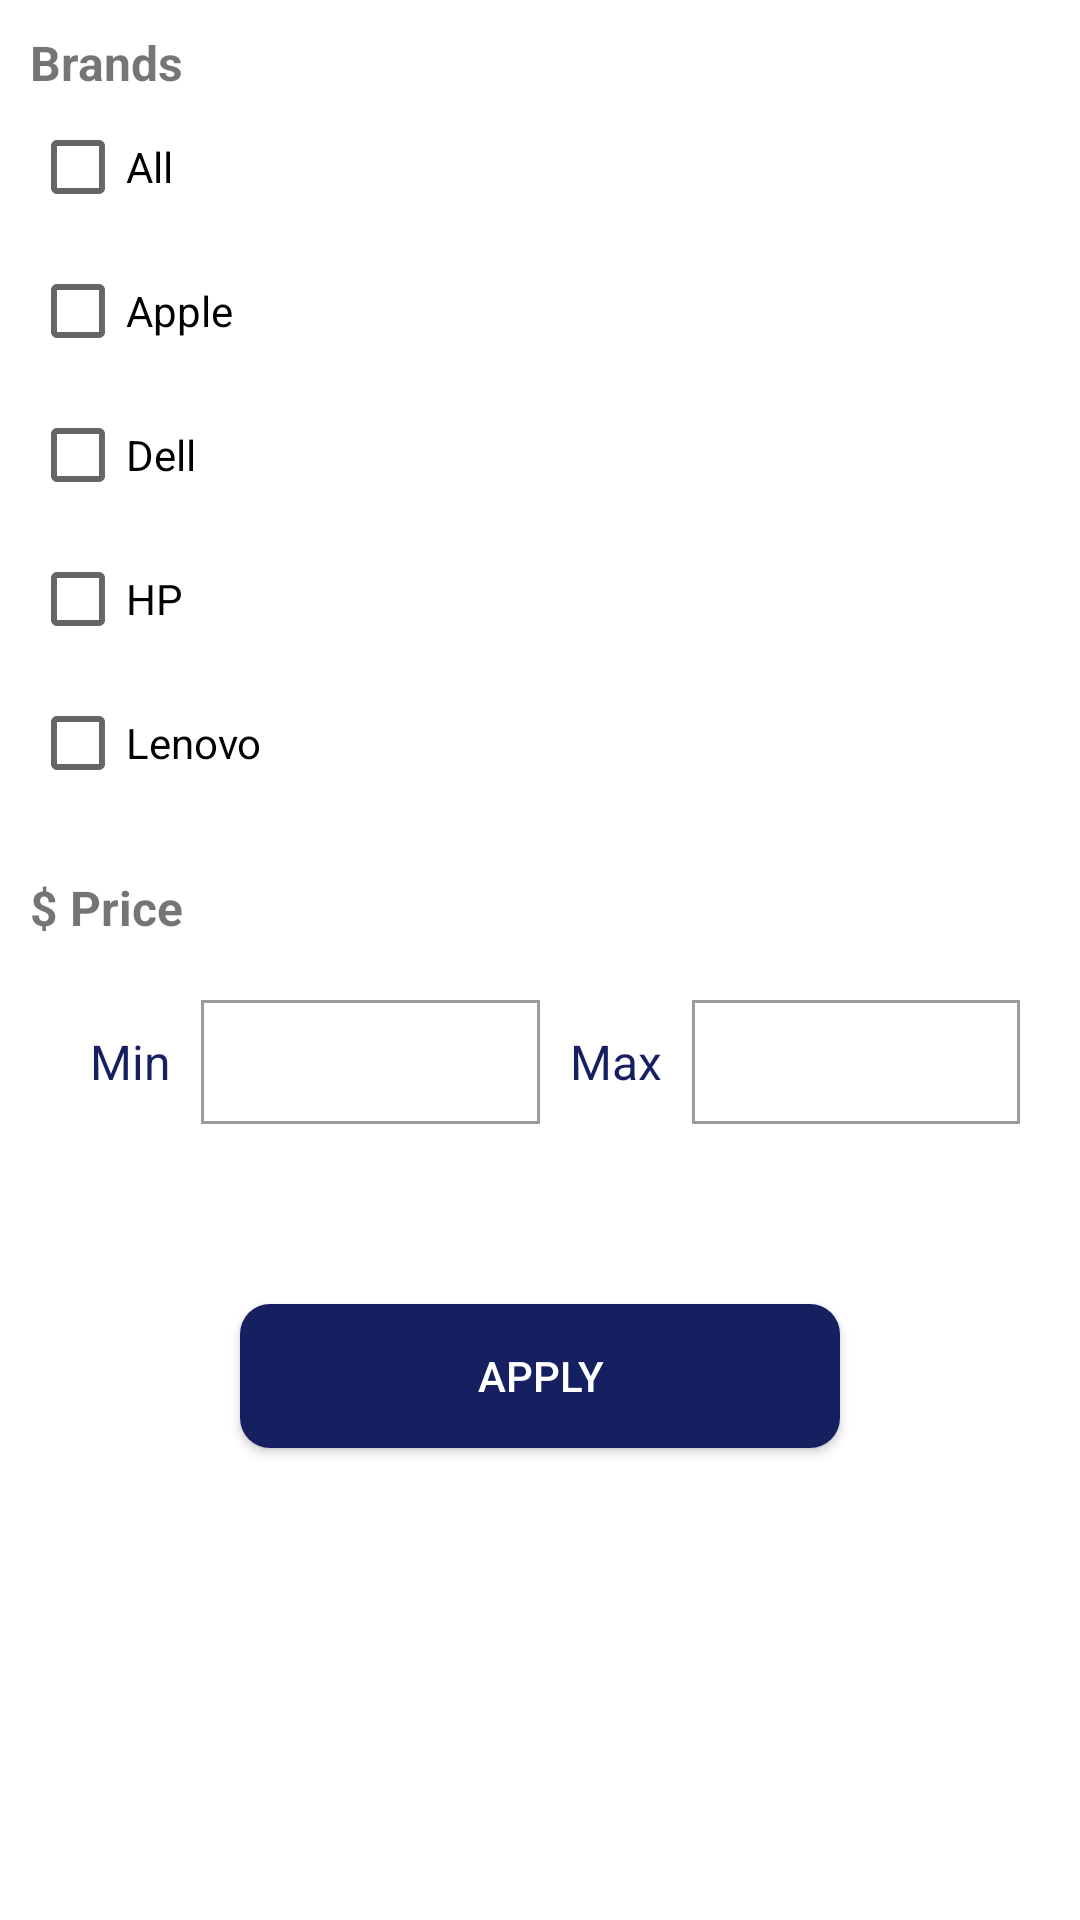

Layout XML and referenced resources for this Android screen:
<!-- AndroidManifest.xml: application theme Theme.SeeShop -->
<!-- res/layout/filter_layout.xml -->
<?xml version="1.0" encoding="utf-8"?>
<LinearLayout
    xmlns:android="http://schemas.android.com/apk/res/android" android:layout_width="match_parent"
    android:layout_height="match_parent"
    android:orientation="vertical"
    android:background="@color/white"
    >

    

    <LinearLayout
        android:layout_width="match_parent"
        android:layout_height="wrap_content"
        android:layout_margin="@dimen/_10dp"
        android:orientation="vertical">

        <TextView
            android:layout_width="wrap_content"
            android:layout_height="wrap_content"
            android:textSize="@dimen/_16sp"
            android:textStyle="bold"
            android:text="Brands"/>
        <CheckBox
            android:layout_width="wrap_content"
            android:layout_height="wrap_content"
            android:text="All"
            android:id="@+id/all_cb"/> <CheckBox
        android:layout_width="wrap_content"
        android:layout_height="wrap_content"
        android:text="Apple"
        android:id="@+id/apple_cb"/>
        <CheckBox
            android:layout_width="wrap_content"
            android:layout_height="wrap_content"
            android:text="Dell"
            android:id="@+id/dell_cb"/>
        <CheckBox
            android:layout_width="wrap_content"
            android:layout_height="wrap_content"
            android:text="HP"
            android:id="@+id/hp_cb"/>

        <CheckBox
            android:layout_width="wrap_content"
            android:layout_height="wrap_content"
            android:text="Lenovo"
            android:id="@+id/lenovo_cb"/>


    </LinearLayout>

    
    <LinearLayout
        android:layout_width="match_parent"
        android:layout_height="wrap_content"
        android:orientation="vertical"
        android:layout_margin="@dimen/_10dp"
        >
        <TextView
            android:layout_width="wrap_content"
            android:layout_height="wrap_content"
            android:textSize="@dimen/_16sp"
            android:textStyle="bold"
            android:text="$ Price"/>

        <LinearLayout
            android:layout_width="match_parent"
            android:layout_height="wrap_content"
            android:orientation="horizontal"
            android:weightSum="2"
            android:layout_marginBottom="@dimen/_10dp"
            >

            <RelativeLayout
                android:layout_width="0dp"
                android:layout_height="wrap_content"
                android:orientation="horizontal"
                android:layout_weight="1"
                android:layout_marginTop="@dimen/_20dp"

                >

                <TextView
                    android:id="@+id/exptitle_tv"
                    android:layout_width="wrap_content"
                    android:layout_height="wrap_content"
                    android:textSize="@dimen/_16sp"
                    android:layout_centerVertical="true"
                    android:textColor="@color/app_color"

                    android:layout_marginLeft="@dimen/_20dp"
                    android:text="Min"/>
                <LinearLayout
                    android:layout_toRightOf="@+id/exptitle_tv"
                    android:layout_width="match_parent"
                    android:layout_height="wrap_content"
                    android:layout_marginLeft="@dimen/_10dp"
                    android:background="@drawable/textfield_bg"
                    android:layout_centerVertical="true"

                    >

                    <EditText
                        android:id="@+id/min_et"
                        android:layout_width="match_parent"
                        android:layout_height="wrap_content"
                        android:backgroundTint="@android:color/transparent"
                        android:inputType="number"
                        android:textColorHint="#BFBFBF" />

                </LinearLayout>
            </RelativeLayout>

            
            <RelativeLayout
                android:layout_width="0dp"
                android:layout_height="wrap_content"
                android:orientation="horizontal"
                android:layout_weight="1"
                android:layout_marginTop="@dimen/_20dp"

                >

                <TextView
                    android:id="@+id/cvvtitle_tv"
                    android:layout_width="wrap_content"
                    android:layout_height="wrap_content"
                    android:textSize="@dimen/_16sp"
                    android:layout_centerVertical="true"
                    android:textColor="@color/app_color"

                    android:layout_marginLeft="@dimen/_10dp"
                    android:text="Max"/>
                <LinearLayout
                    android:layout_toRightOf="@+id/cvvtitle_tv"
                    android:layout_width="match_parent"
                    android:layout_height="wrap_content"
                    android:layout_marginLeft="@dimen/_10dp"
                    android:layout_marginRight="@dimen/_10dp"
                    android:background="@drawable/textfield_bg"
                    android:layout_centerVertical="true"
                    >

                    <EditText
                        android:id="@+id/max_et"
                        android:layout_width="match_parent"
                        android:layout_height="wrap_content"
                        android:backgroundTint="@android:color/transparent"
                        android:inputType="number"
                        android:textColorHint="#BFBFBF"
                        />

                </LinearLayout>
            </RelativeLayout>



        </LinearLayout>
    </LinearLayout>

    <Button
        android:id="@+id/apply_btn"
        android:layout_width="200dp"
        android:layout_height="wrap_content"
        android:textColor="@color/white"
        android:text="Apply"
        android:background="@drawable/solid_bg_app_color_round_corner"
        android:layout_gravity="center"
        android:layout_marginTop="40dp"
        android:layout_marginBottom="@dimen/_20dp"
        />

</LinearLayout>
<!-- resources referenced by this layout -->
<resources>
  <color name="app_color">#161F60</color>
  <color name="white">#FFFFFFFF</color>
  <dimen name="_10dp">10dp</dimen>
  <dimen name="_16sp">16sp</dimen>
  <dimen name="_20dp">20dp</dimen>
  <!-- drawable solid_bg_app_color_round_corner (drawable) -->
  <?xml version="1.0" encoding="utf-8"?>
  <shape xmlns:android="http://schemas.android.com/apk/res/android">
  
  
      <solid android:color="@color/app_color"
          />
  
      <corners android:radius="@dimen/_10dp"/>
  </shape>
  <!-- drawable textfield_bg (drawable) -->
  <?xml version="1.0" encoding="utf-8"?>
  <shape xmlns:android="http://schemas.android.com/apk/res/android">
  
  
      <stroke android:color="@color/lightappcolor"
  
          android:width="1dp"/>
  
  
  </shape>
  <style name="Theme.SeeShop" parent="Theme.MaterialComponents.DayNight.DarkActionBar">
          
          <item name="colorPrimary">@color/purple_500</item>
          <item name="colorPrimaryVariant">@color/purple_700</item>
          <item name="colorOnPrimary">@color/white</item>
          
          <item name="colorSecondary">@color/teal_200</item>
          <item name="colorSecondaryVariant">@color/teal_700</item>
          <item name="colorOnSecondary">@color/black</item>
          
          <item name="android:statusBarColor" tools:targetApi="l">?attr/colorPrimaryVariant</item>
          
      </style>
  <color name="lightappcolor">#9B9B9B</color>
  <color name="purple_500">#161F60</color>
  <color name="purple_700">#FF3700B3</color>
  <color name="teal_200">#FF03DAC5</color>
  <color name="teal_700">#FF018786</color>
  <color name="black">#FF000000</color>
</resources>
